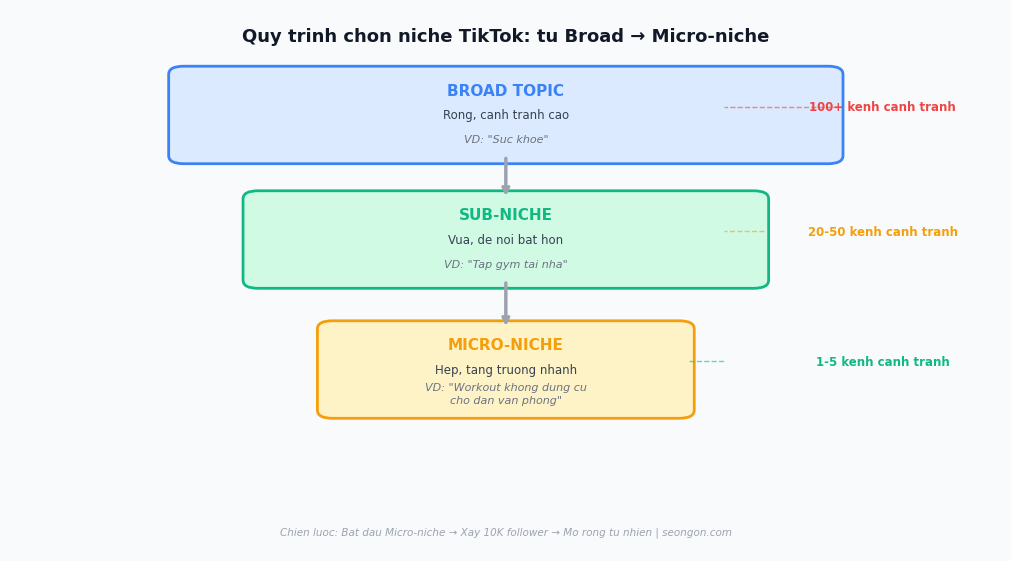
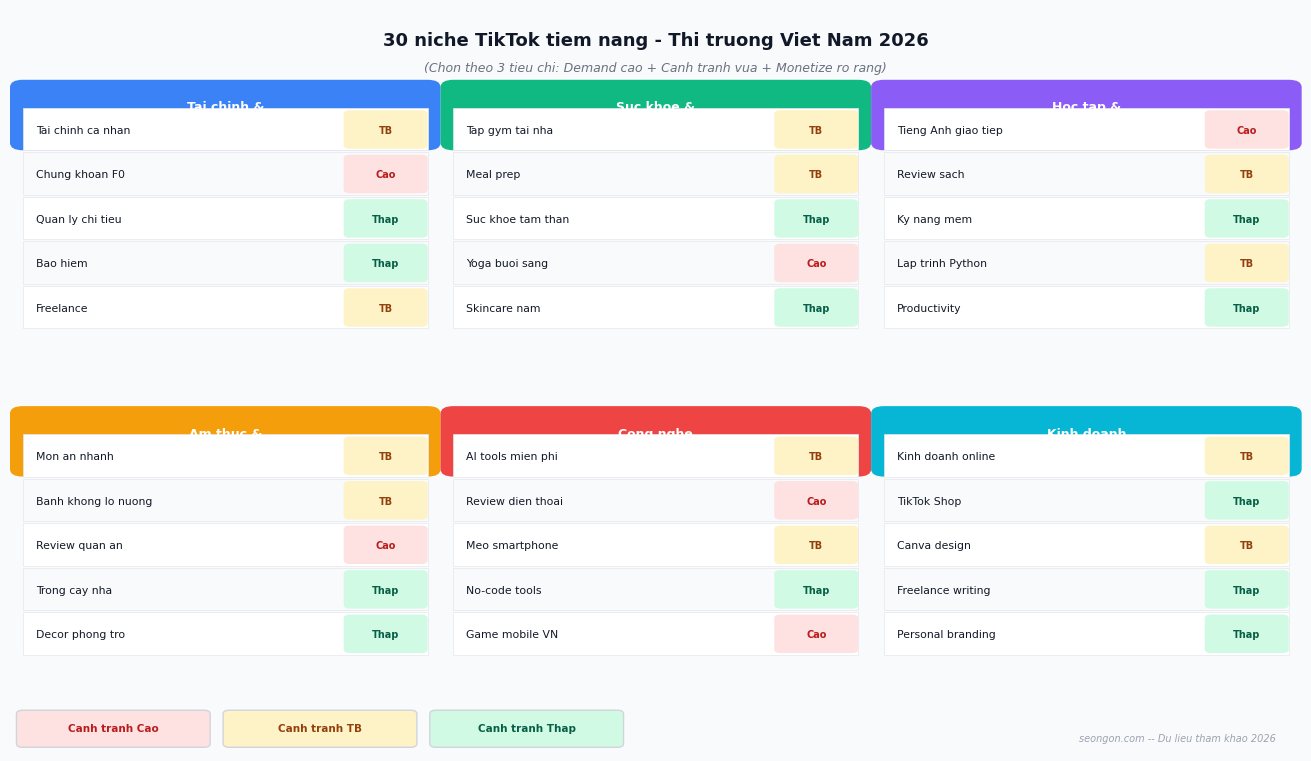

These charts were generated, in order, by the following Python code:
"""
Generate 2 images for cach-chon-niche-tiktok article:
  1. so-do-loc-niche-tiktok.png      -- funnel diagram (900x500)
  2. bang-30-niche-tiktok-viet-nam.png -- 30-niche summary table (1000x600)
"""
import os, sys
import matplotlib
matplotlib.use('Agg')
import matplotlib.pyplot as plt
import matplotlib.patches as mpatches
from matplotlib.patches import FancyBboxPatch
import numpy as np

OUT = r"D:\Nunu-Claude\seo_content\output\social-media\cach-chon-niche-tiktok\images"
os.makedirs(OUT, exist_ok=True)
plt.rcParams['font.family'] = 'DejaVu Sans'
plt.rcParams['axes.unicode_minus'] = False

# ─────────────────────────────────────────────
# IMAGE 1 -- Funnel: Broad → Sub-niche → Micro-niche
# ─────────────────────────────────────────────
def make_funnel():
    fig, ax = plt.subplots(figsize=(10, 5.5))
    fig.patch.set_facecolor('#F8FAFC')
    ax.set_facecolor('#F8FAFC')
    ax.set_xlim(0, 10)
    ax.set_ylim(0, 10)
    ax.axis('off')

    ax.text(5, 9.5, 'Quy trinh chon niche TikTok: tu Broad → Micro-niche',
            ha='center', va='center', fontsize=13, fontweight='bold', color='#111827')

    levels = [
        (6.5, '#DBEAFE', '#3B82F6', 'BROAD TOPIC', 'Rong, canh tranh cao', 'VD: "Suc khoe"', 4.0),
        (5.0, '#D1FAE5', '#10B981', 'SUB-NICHE',   'Vua, de noi bat hon',  'VD: "Tap gym tai nha"', 3.0),
        (3.5, '#FEF3C7', '#F59E0B', 'MICRO-NICHE', 'Hep, tang truong nhanh','VD: "Workout khong dung cu\ncho dan van phong"', 2.2),
    ]

    y_positions = [8.2, 5.9, 3.5]
    for (width, fill, border, title, subtitle, example, _), y in zip(levels, y_positions):
        half = width / 2
        trapezoid = mpatches.FancyBboxPatch(
            (5 - half, y - 0.9), width, 1.5,
            boxstyle='round,pad=0.15',
            facecolor=fill, edgecolor=border, linewidth=2
        )
        ax.add_patch(trapezoid)
        ax.text(5, y + 0.3, title, ha='center', va='center',
                fontsize=11, fontweight='bold', color=border)
        ax.text(5, y - 0.15, subtitle, ha='center', va='center',
                fontsize=8.5, color='#374151')
        ax.text(5, y - 0.6, example, ha='center', va='center',
                fontsize=8, color='#6B7280', style='italic', linespacing=1.3)

    # Arrows between levels
    for y_top, y_bot in [(y_positions[0]-0.9, y_positions[1]+0.6),
                          (y_positions[1]-0.9, y_positions[2]+0.6)]:
        ax.annotate('', xy=(5, y_bot), xytext=(5, y_top),
                    arrowprops=dict(arrowstyle='->', color='#9CA3AF', lw=2.5))

    # Labels on right side
    labels_right = [
        (y_positions[0], '100+ kenh canh tranh', '#EF4444'),
        (y_positions[1], '20-50 kenh canh tranh', '#F59E0B'),
        (y_positions[2], '1-5 kenh canh tranh', '#10B981'),
    ]
    for y, text, color in labels_right:
        ax.text(8.8, y, text, ha='center', va='center',
                fontsize=8.5, color=color, fontweight='bold')
        ax.plot([5 + levels[labels_right.index((y, text, color))][0]/2 + 0.1, 7.2],
                [y, y], color=color, lw=1, linestyle='--', alpha=0.6)

    ax.text(5, 0.35, 'Chien luoc: Bat dau Micro-niche → Xay 10K follower → Mo rong tu nhien | seongon.com',
            ha='center', va='center', fontsize=7.5, color='#9CA3AF', style='italic')

    plt.tight_layout(pad=0.3)
    path = os.path.join(OUT, 'so-do-loc-niche-tiktok.png')
    fig.savefig(path, dpi=150, bbox_inches='tight', facecolor='#F8FAFC')
    plt.close(fig)
    print(f'[OK] so-do-loc-niche-tiktok.png ({os.path.getsize(path)//1024}KB)')


# ─────────────────────────────────────────────
# IMAGE 2 -- 30-niche summary table
# ─────────────────────────────────────────────
def make_niche_table():
    fig, ax = plt.subplots(figsize=(13, 7.5))
    fig.patch.set_facecolor('#F8FAFC')
    ax.set_facecolor('#F8FAFC')
    ax.axis('off')

    ax.text(0.5, 0.97, '30 niche TikTok tiem nang - Thi truong Viet Nam 2026',
            ha='center', va='top', transform=ax.transAxes,
            fontsize=13, fontweight='bold', color='#111827')
    ax.text(0.5, 0.93, '(Chon theo 3 tieu chi: Demand cao + Canh tranh vua + Monetize ro rang)',
            ha='center', va='top', transform=ax.transAxes,
            fontsize=9, color='#6B7280', style='italic')

    groups = [
        ('#3B82F6', 'Tai chinh &\nDau tu', [
            ('Tai chinh ca nhan', 'TB'), ('Chung khoan F0', 'Cao'),
            ('Quan ly chi tieu', 'Thap'), ('Bao hiem', 'Thap'), ('Freelance', 'TB'),
        ]),
        ('#10B981', 'Suc khoe &\nThe chat', [
            ('Tap gym tai nha', 'TB'), ('Meal prep', 'TB'),
            ('Suc khoe tam than', 'Thap'), ('Yoga buoi sang', 'Cao'), ('Skincare nam', 'Thap'),
        ]),
        ('#8B5CF6', 'Hoc tap &\nPhat trien', [
            ('Tieng Anh giao tiep', 'Cao'), ('Review sach', 'TB'),
            ('Ky nang mem', 'Thap'), ('Lap trinh Python', 'TB'), ('Productivity', 'Thap'),
        ]),
        ('#F59E0B', 'Am thuc &\nDoi song', [
            ('Mon an nhanh', 'TB'), ('Banh khong lo nuong', 'TB'),
            ('Review quan an', 'Cao'), ('Trong cay nha', 'Thap'), ('Decor phong tro', 'Thap'),
        ]),
        ('#EF4444', 'Cong nghe\n& AI', [
            ('AI tools mien phi', 'TB'), ('Review dien thoai', 'Cao'),
            ('Meo smartphone', 'TB'), ('No-code tools', 'Thap'), ('Game mobile VN', 'Cao'),
        ]),
        ('#06B6D4', 'Kinh doanh\n& Marketing', [
            ('Kinh doanh online', 'TB'), ('TikTok Shop', 'Thap'),
            ('Canva design', 'TB'), ('Freelance writing', 'Thap'), ('Personal branding', 'Thap'),
        ]),
    ]

    competition_colors = {'Cao': '#FEE2E2', 'TB': '#FEF3C7', 'Thap': '#D1FAE5'}
    competition_text   = {'Cao': '#B91C1C', 'TB': '#92400E', 'Thap': '#065F46'}

    cols = 3
    col_width  = 1.0 / cols
    row_height = 1.0 / (len(groups) // cols + 1)

    cell_x_pad = 0.01
    cell_y_pad = 0.01

    for idx, (color, group_name, niches) in enumerate(groups):
        col_i = idx % cols
        row_i = idx // cols
        x0 = col_i * col_width + 0.01
        y0 = 0.88 - row_i * 0.44

        # Group header
        hdr = FancyBboxPatch((x0, y0 - 0.06), col_width - 0.02, 0.075,
                              boxstyle='round,pad=0.01',
                              facecolor=color, edgecolor='none',
                              transform=ax.transAxes)
        ax.add_patch(hdr)
        ax.text(x0 + (col_width - 0.02)/2, y0 - 0.022, group_name,
                ha='center', va='center', transform=ax.transAxes,
                fontsize=9, fontweight='bold', color='white', linespacing=1.2)

        # Niche rows
        niche_row_h = 0.060
        for ni, (niche, comp) in enumerate(niches):
            ry = y0 - 0.065 - ni * niche_row_h - 0.005
            bg = '#FFFFFF' if ni % 2 == 0 else '#F9FAFB'
            row_box = FancyBboxPatch((x0, ry), col_width - 0.02, niche_row_h - 0.003,
                                     boxstyle='square,pad=0.0',
                                     facecolor=bg, edgecolor='#E5E7EB', linewidth=0.5,
                                     transform=ax.transAxes)
            ax.add_patch(row_box)
            ax.text(x0 + 0.01, ry + niche_row_h/2 - 0.003, niche,
                    ha='left', va='center', transform=ax.transAxes,
                    fontsize=7.8, color='#111827')
            # Competition badge
            badge_w = 0.055
            badge_x = x0 + col_width - 0.02 - badge_w - 0.005
            badge = FancyBboxPatch((badge_x, ry + 0.007), badge_w, niche_row_h - 0.018,
                                   boxstyle='round,pad=0.005',
                                   facecolor=competition_colors[comp],
                                   edgecolor='none',
                                   transform=ax.transAxes)
            ax.add_patch(badge)
            ax.text(badge_x + badge_w/2, ry + niche_row_h/2 - 0.003, comp,
                    ha='center', va='center', transform=ax.transAxes,
                    fontsize=7, color=competition_text[comp], fontweight='bold')

    # Legend
    legend_items = [('Canh tranh Cao', '#FEE2E2', '#B91C1C'),
                    ('Canh tranh TB',  '#FEF3C7', '#92400E'),
                    ('Canh tranh Thap','#D1FAE5', '#065F46')]
    lx = 0.01
    for label, bg, tc in legend_items:
        b = FancyBboxPatch((lx, 0.01), 0.14, 0.04,
                           boxstyle='round,pad=0.005', facecolor=bg, edgecolor='#D1D5DB',
                           transform=ax.transAxes)
        ax.add_patch(b)
        ax.text(lx + 0.07, 0.03, label, ha='center', va='center',
                transform=ax.transAxes, fontsize=7.5, color=tc, fontweight='bold')
        lx += 0.16

    ax.text(0.98, 0.01, 'seongon.com -- Du lieu tham khao 2026',
            ha='right', va='bottom', transform=ax.transAxes,
            fontsize=7, color='#9CA3AF', style='italic')

    plt.tight_layout(pad=0.3)
    path = os.path.join(OUT, 'bang-30-niche-tiktok-viet-nam.png')
    fig.savefig(path, dpi=150, bbox_inches='tight', facecolor='#F8FAFC')
    plt.close(fig)
    print(f'[OK] bang-30-niche-tiktok-viet-nam.png ({os.path.getsize(path)//1024}KB)')


if __name__ == '__main__':
    sys.stdout.reconfigure(encoding='utf-8')
    print('[1/2] Funnel diagram...')
    make_funnel()
    print('[2/2] 30-niche table...')
    make_niche_table()
    print('Done! 2 anh da tao tai:', OUT)
